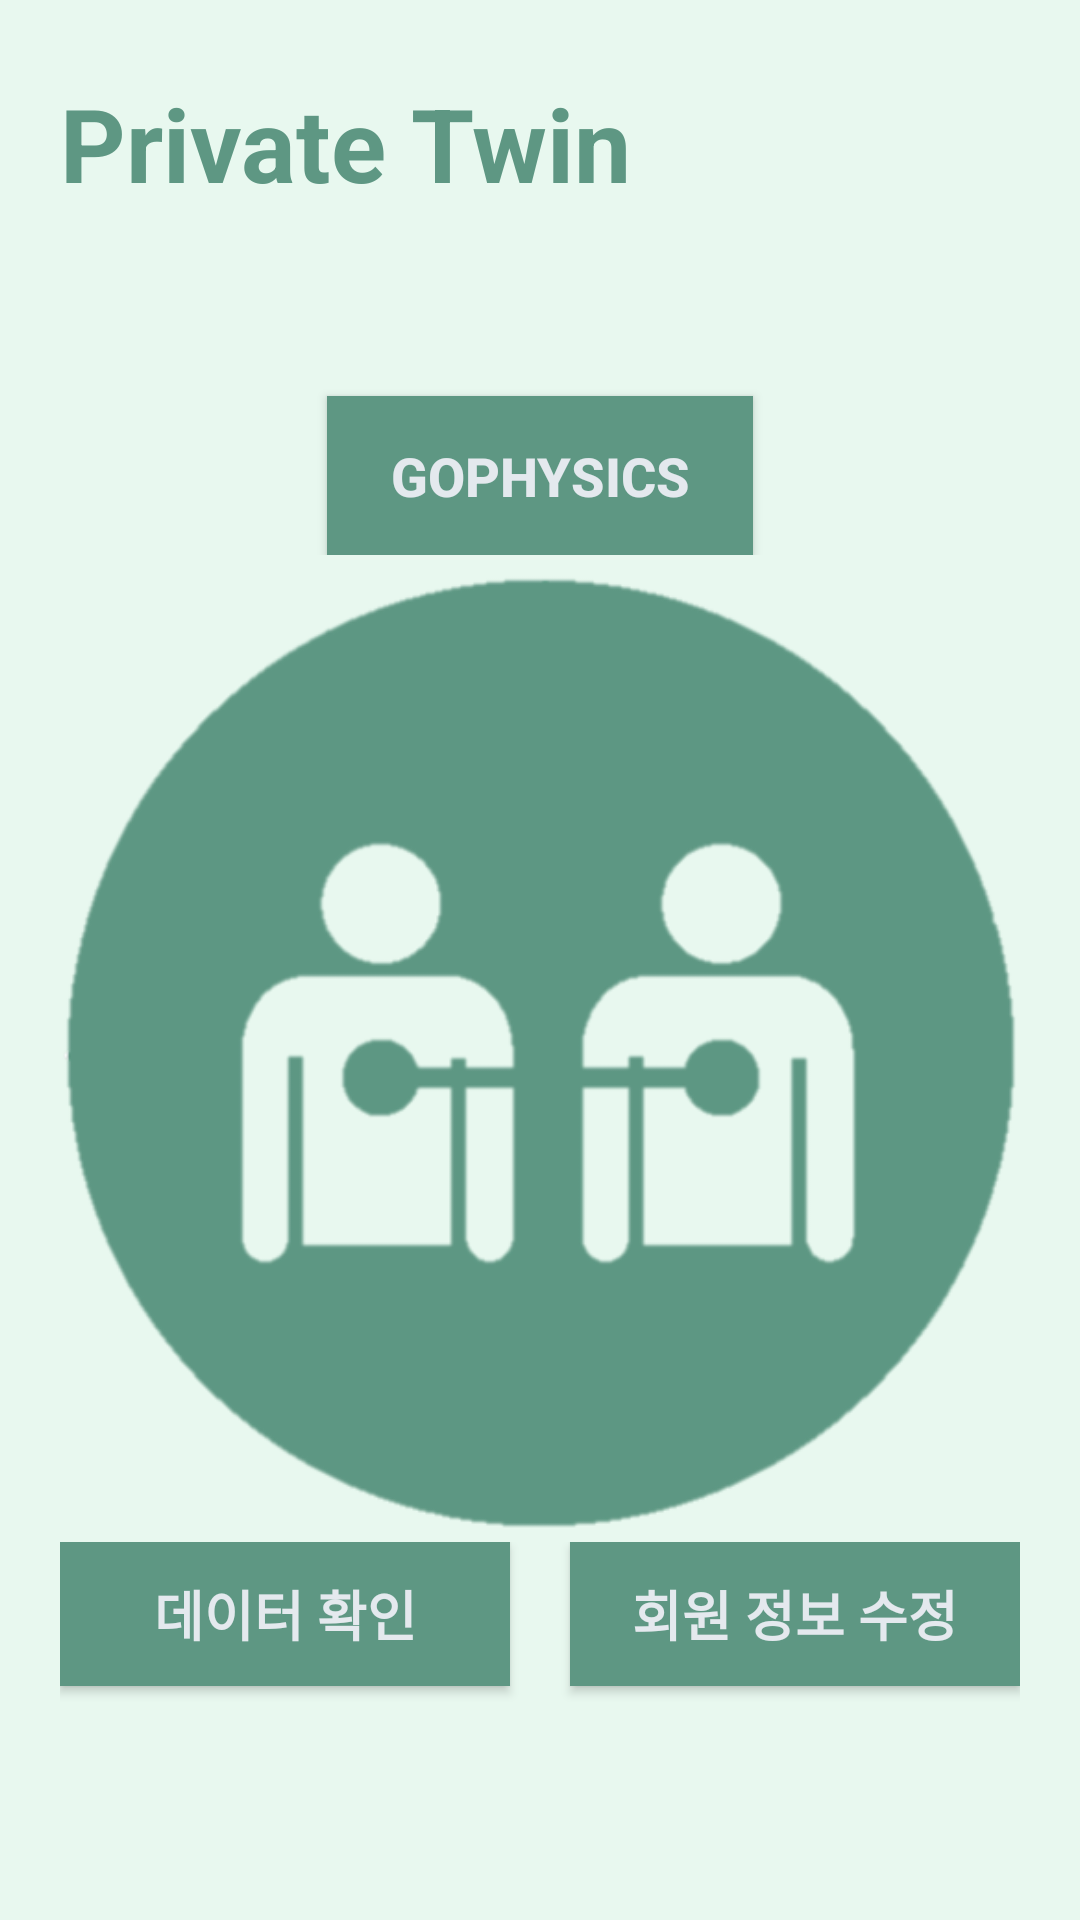

Layout XML and referenced resources for this Android screen:
<!-- AndroidManifest.xml: application theme AppTheme -->
<!-- res/layout/activity_main.xml -->
<?xml version="1.0" encoding="utf-8"?>
<LinearLayout xmlns:android="http://schemas.android.com/apk/res/android"
    xmlns:app="http://schemas.android.com/apk/res-auto"
    xmlns:tools="http://schemas.android.com/tools"
    android:layout_width="match_parent"
    android:layout_height="match_parent"
    android:background="#6BCDF3DE"
    android:orientation="vertical"
    tools:context=".Activity.MainActivity">

    <TextView
        android:id="@+id/textView"
        android:layout_width="match_parent"
        android:layout_height="wrap_content"
        android:layout_marginLeft="20dp"
        android:layout_marginTop="25dp"
        android:autoText="false"
        android:text="Private Twin"
        android:textAppearance="@style/TextAppearance.AppCompat.Display1"
        android:textColor="@color/dark"
        android:textStyle="bold" />

    <LinearLayout
        android:layout_width="match_parent"
        android:layout_height="match_parent"
        android:orientation="vertical"
        android:weightSum="4">

        <androidx.constraintlayout.widget.ConstraintLayout
            android:id="@+id/linearLayout"
            android:layout_width="match_parent"
            android:layout_height="37dp"
            android:layout_weight="1"
            android:weightSum="1">

            <Button
                android:id="@+id/btn_phy"
                android:layout_width="142dp"
                android:layout_height="53dp"
                android:background="@color/dark"
                android:layerType="none"
                android:text="GoPhysics"
                android:textColor="@color/light"
                android:textSize="18sp"
                android:textStyle="bold"
                app:layout_constraintBottom_toBottomOf="parent"
                app:layout_constraintEnd_toEndOf="parent"
                app:layout_constraintStart_toStartOf="parent" />
        </androidx.constraintlayout.widget.ConstraintLayout>

        <ImageView
            android:id="@+id/imageView"
            android:layout_width="350dp"
            android:layout_height="173dp"
            android:layout_gravity="center_horizontal|center_vertical"
            android:layout_weight="2"
            android:scaleType="fitCenter"
            app:srcCompat="@drawable/twinicon" />

        <LinearLayout
            android:layout_width="match_parent"
            android:layout_height="wrap_content"
            android:layout_marginLeft="20dp"
            android:layout_marginRight="20dp"
            android:layout_weight="1"
            android:orientation="horizontal"
            android:weightSum="2">

            <Button
                android:id="@+id/btn_check"
                android:layout_width="match_parent"
                android:layout_height="wrap_content"
                android:layout_marginRight="10dp"
                android:layout_weight="1"
                android:background="@color/dark"
                android:text="데이터 확인"
                android:textColor="@color/light"
                android:textSize="18sp"
                android:textStyle="bold" />

            <Button
                android:id="@+id/btn_upd"
                android:layout_width="match_parent"
                android:layout_height="wrap_content"
                android:layout_marginLeft="10dp"
                android:layout_weight="1"
                android:background="@color/dark"
                android:text="회원 정보 수정"
                android:textColor="@color/light"
                android:textSize="18sp"
                android:textStyle="bold" />
        </LinearLayout>

    </LinearLayout>

</LinearLayout>
<!-- resources referenced by this layout -->
<resources>
  <color name="dark">#5E9783</color>
  <color name="light">#E4E9EE</color>
  <!-- drawable twinicon: png bitmap (drawable, 33000 bytes) -->
  <style name="AppTheme" parent="Theme.AppCompat.Light.DarkActionBar">
          
          <item name="colorPrimary">#C8E1D5</item>
          <item name="colorPrimaryDark">#5E9783</item>
          <item name="colorAccent">#E4E9EE</item>
  
  
          
          <item name="windowActionBar">false</item>
          <item name="windowNoTitle">true</item>
          
          <item name="android:windowFullscreen">true</item>
          
  
      </style>
</resources>
